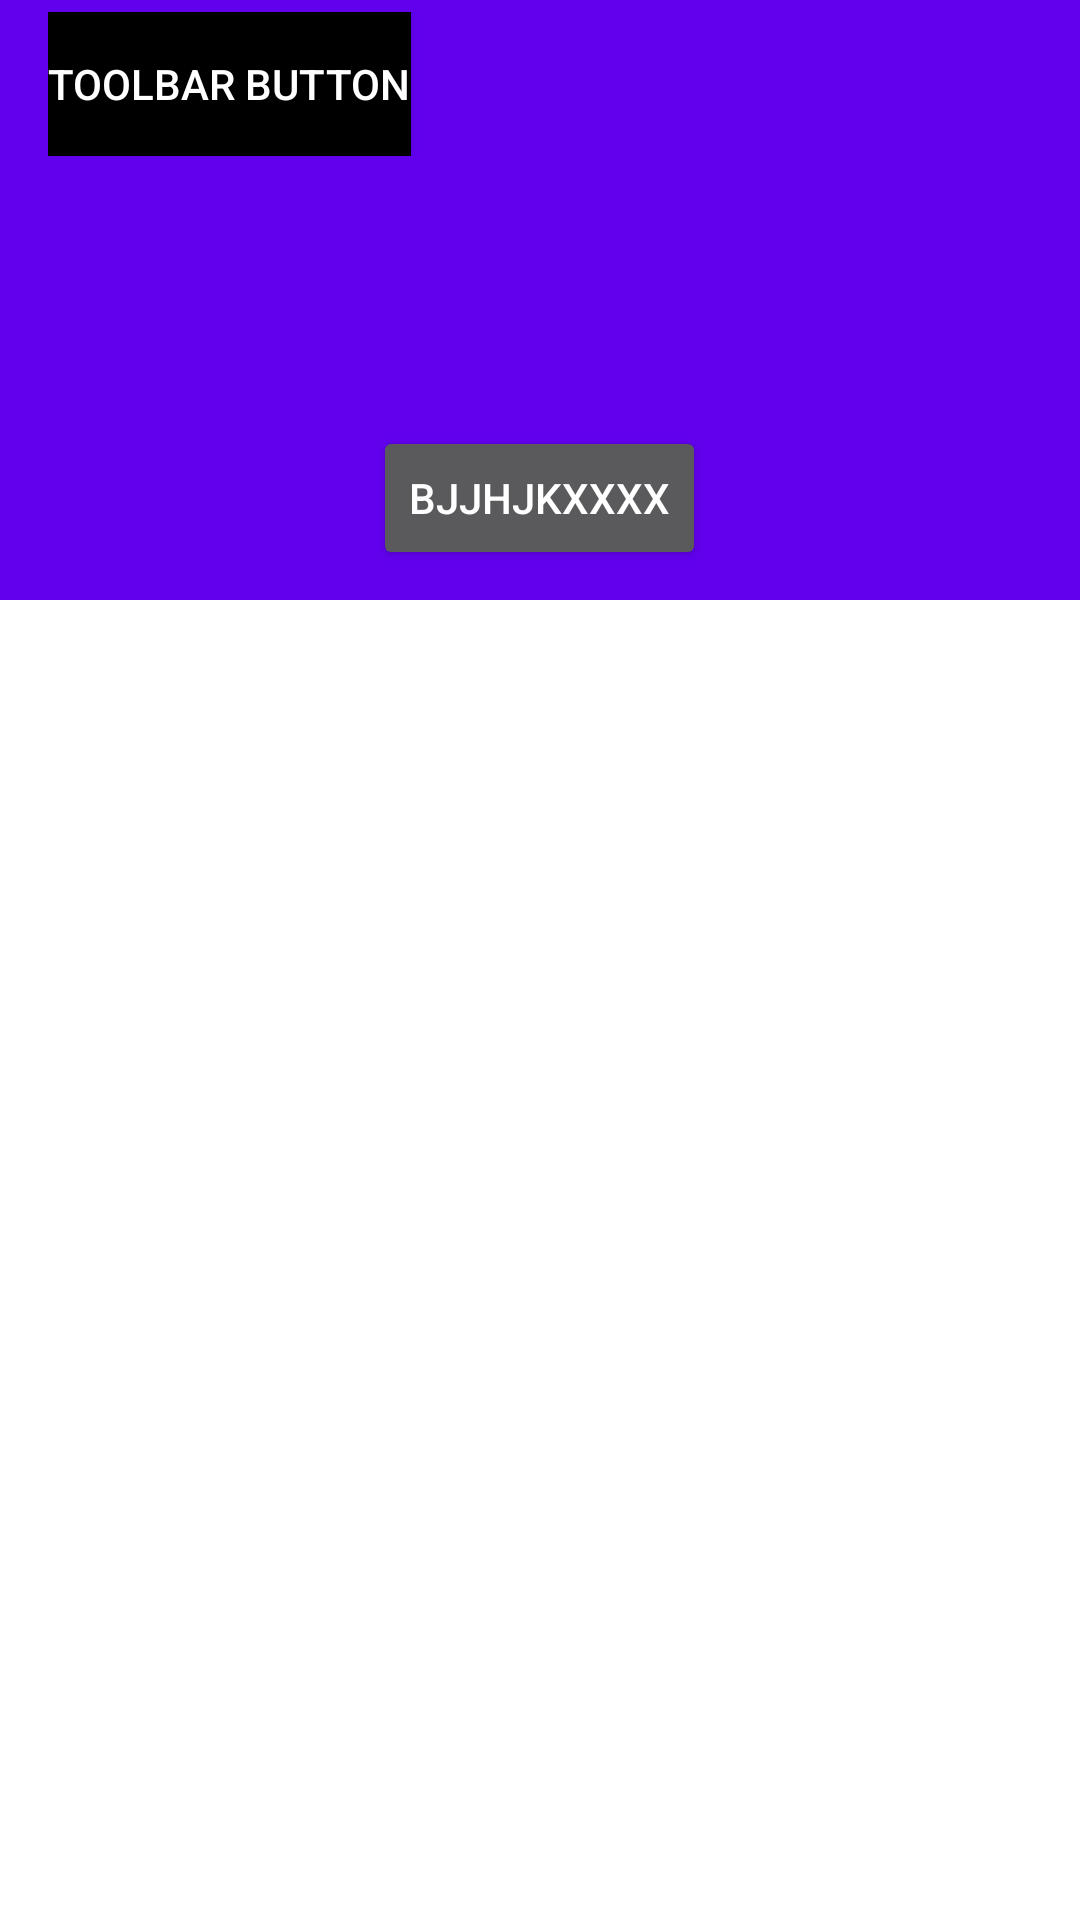

Produce the Android XML layout that renders to this screen, including the resource entries it uses.
<!-- AndroidManifest.xml: application theme Theme.MyOldSchool -->
<!-- res/layout/activity_test_custom_dots_indicator.xml -->
<?xml version="1.0" encoding="utf-8"?>
<androidx.coordinatorlayout.widget.CoordinatorLayout xmlns:android="http://schemas.android.com/apk/res/android"
    android:layout_width="match_parent"
    android:layout_height="match_parent"
    android:orientation="vertical"
    android:fitsSystemWindows="true"
    xmlns:app="http://schemas.android.com/apk/res-auto">

        <com.google.android.material.appbar.AppBarLayout
            android:layout_width="match_parent"
            android:fitsSystemWindows="true"
            android:theme="@style/ThemeOverlay.AppCompat.Dark.ActionBar"
            android:layout_height="wrap_content">

            <com.google.android.material.appbar.CollapsingToolbarLayout
                android:layout_width="match_parent"
                android:layout_height="200dp"
                android:fitsSystemWindows="true"
                app:contentScrim="?attr/colorPrimary"
                app:expandedTitleGravity="bottom"
                app:layout_scrollFlags="scroll|exitUntilCollapsed">

                <androidx.appcompat.widget.Toolbar
                    android:id="@+id/toolbar"
                    android:layout_width="match_parent"
                    android:layout_height="?attr/actionBarSize"
                    app:layout_collapseMode="none"
                    app:popupTheme="@style/ThemeOverlay.AppCompat" >
                    <LinearLayout
                        android:layout_width="match_parent"
                        android:gravity="center_vertical"
                        android:layout_height="wrap_content">
                        <Button
                            android:layout_width="wrap_content"
                            android:layout_height="wrap_content"
                            android:text="toolbar button"
                            android:layout_gravity="center"
                            android:background="@color/black"/>
                    </LinearLayout>

                </androidx.appcompat.widget.Toolbar>

                <Button
                    android:layout_width="wrap_content"
                    android:layout_height="wrap_content"
                    android:text="bjjhjkxxxx"
                    android:textColor="@color/white"
                    app:layout_collapseMode="parallax"
                    android:layout_gravity="center|bottom"
                    android:layout_margin="10dp"/>
            </com.google.android.material.appbar.CollapsingToolbarLayout>
        </com.google.android.material.appbar.AppBarLayout>

    <LinearLayout
        android:layout_width="match_parent"
        android:layout_height="wrap_content"
        app:layout_behavior="@string/appbar_scrolling_view_behavior"
        android:orientation="vertical">
        <androidx.recyclerview.widget.RecyclerView
            android:id="@+id/test_rv"
            android:layout_width="match_parent"
            android:layout_height="wrap_content"
            android:layout_margin="10dp"
            app:layout_constraintBottom_toBottomOf="parent"
            app:layout_constraintEnd_toEndOf="parent"
            app:layout_constraintStart_toStartOf="parent"
            app:layout_constraintTop_toTopOf="parent" />
















    </LinearLayout>
</androidx.coordinatorlayout.widget.CoordinatorLayout>
<!-- resources referenced by this layout -->
<resources>
  <!-- drawable rectangle (drawable) -->
  <?xml version="1.0" encoding="utf-8"?>
  <layer-list xmlns:android="http://schemas.android.com/apk/res/android">
      <item android:left="2dp" android:right="2dp" android:top="2dp" android:bottom="2dp">
          <rotate
              android:fromDegrees="45"
              android:pivotX="50%"
              android:pivotY="50%"
              android:toDegrees="45">
              <shape android:shape="rectangle">
                  <size
                      android:width="5dp"
                      android:height="5dp" />
                  <solid android:color="@android:color/darker_gray" />
              </shape>
          </rotate>
      </item>
  </layer-list>
  <style name="Theme.MyOldSchool" parent="Theme.MaterialComponents.DayNight.DarkActionBar">
          
          <item name="colorPrimary">@color/purple_500</item>
          <item name="colorPrimaryVariant">@color/purple_700</item>
          <item name="colorOnPrimary">@color/white</item>
          
          <item name="colorSecondary">@color/teal_200</item>
          <item name="colorSecondaryVariant">@color/teal_700</item>
          <item name="colorOnSecondary">@color/black</item>
          
          <item name="android:statusBarColor" tools:targetApi="l">?attr/colorPrimaryVariant</item>
          
      </style>
  <!-- not gathered from this repository: default colours our renderer supplied (Android Studio template values) -->
  <color name="purple_500">#FF6200EE</color>
  <color name="purple_700">#FF3700B3</color>
  <color name="teal_200">#FF03DAC5</color>
  <color name="teal_700">#FF018786</color>
  <color name="black">#FF000000</color>
  <color name="white">#FFFFFFFF</color>
</resources>
